The GitHub repository Jisooyanim/Thesis contains a labelled image folder "Region Growing" with 8 categories: anthracnose, bacterial canker, cutting weevil, die back, gall midge, healthy, powdery mildew, sooty mould. Examples follow, each with its label.

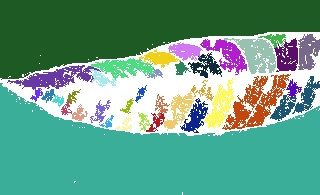
Label: healthy

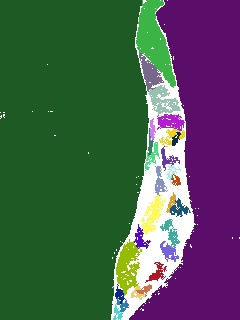
Label: die back

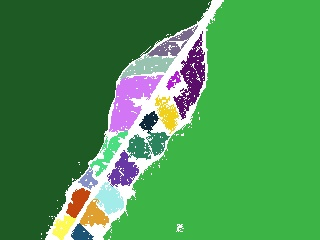
Label: gall midge

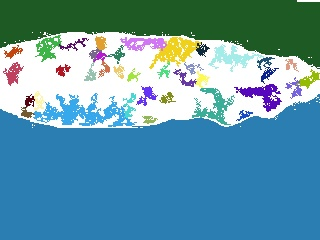
Label: powdery mildew

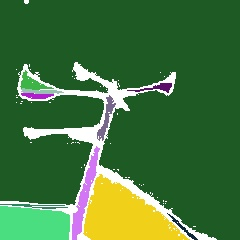
Label: cutting weevil

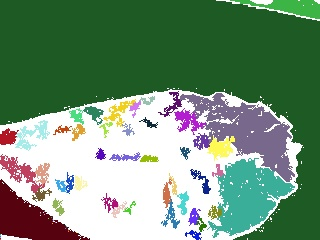
Label: sooty mould
